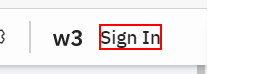
Task: Automation of what I do when I open my laptop.
Workflow: Browser Process

Step 1: click on the element 'Sign In'

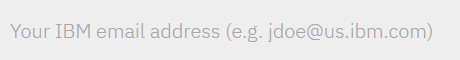
Step 2: On Element Appear 'Login' Form on the text box 'desktop'

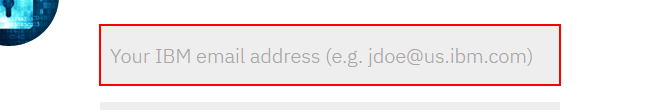
Step 3: type [userName] into the text box 'desktop'

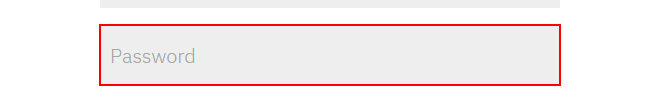
Step 4: type [userPassword] into the text box

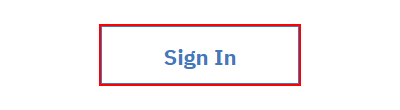
Step 5: click on the button

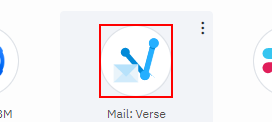
Step 6 [try]: Find Element 'IBM Verse' on the text

Step 7: On Element Appear 'Sign In' Button on the element (no picture)

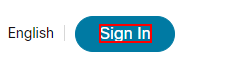
Step 8: click on the element

Step 9: On Element Appear 'Login' Form on the text box 'desktop' (same screen as step 2)

Step 10: type [userName] into the text box 'desktop' (same screen as step 3)

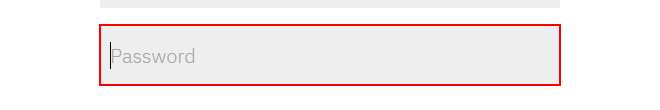
Step 11: type [userPassword] into the text box

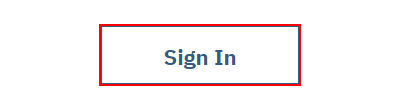
Step 12: click on the button

Step 13: On Element Appear 'Start a Meeting' on the element 'Start a Meeting' (no picture)

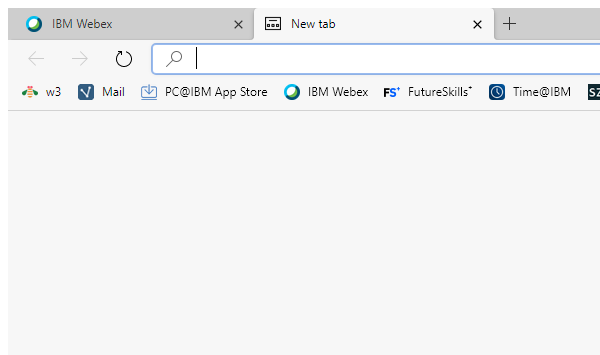
Step 14: Attach Browser in window 'New tab' (msedge.exe)

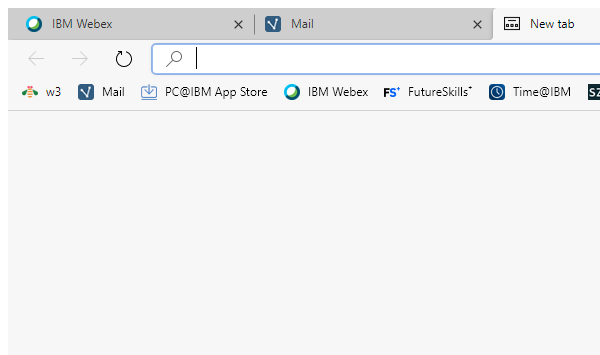
Step 15: Attach Browser in window 'New tab' (msedge.exe)

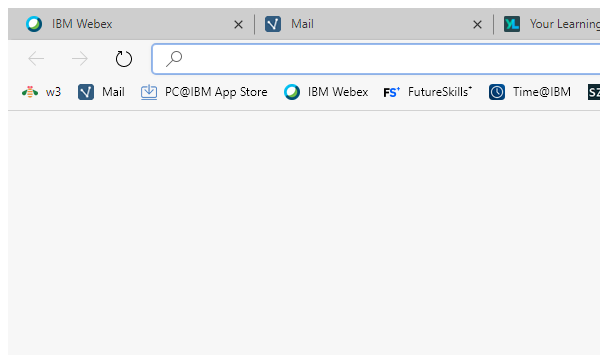
Step 16: Attach Browser in window 'New tab' (msedge.exe)